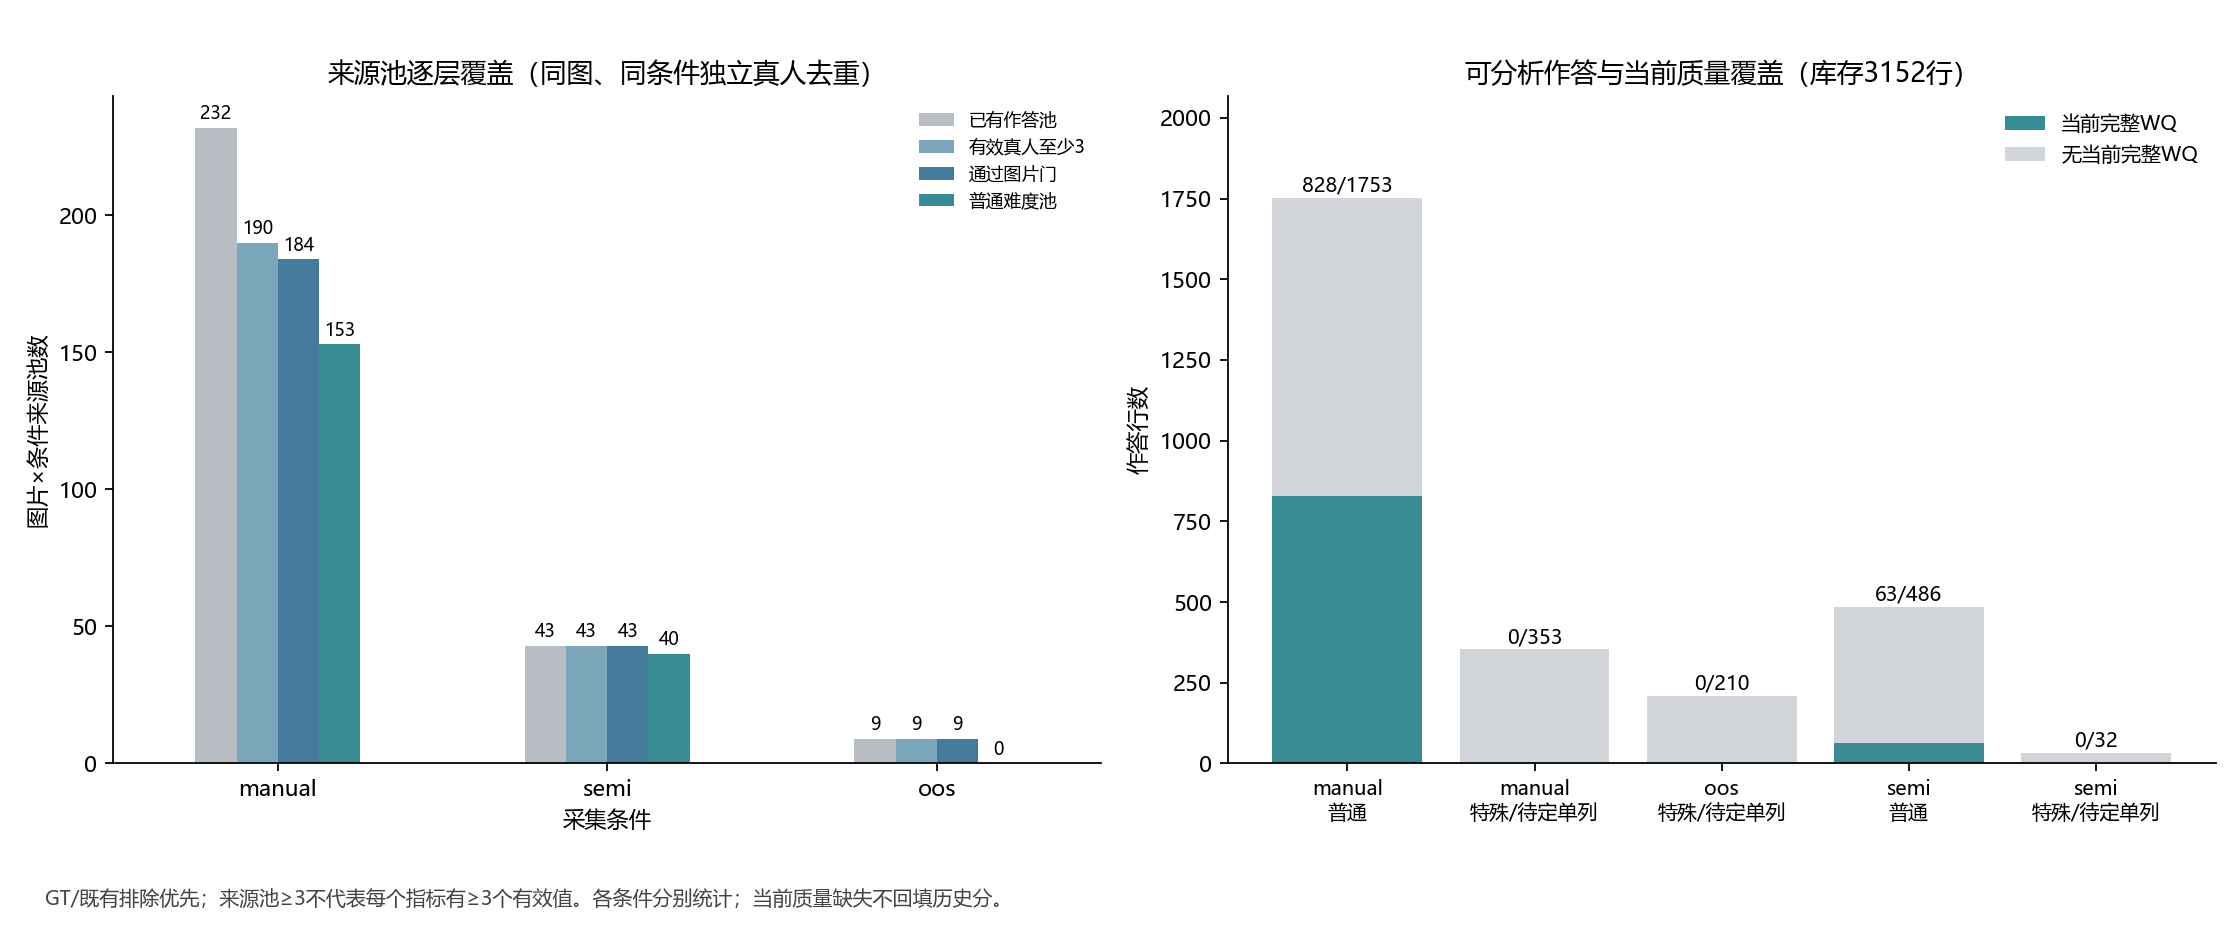

Source data for this figure (header and first rows):
condition, 已有作答池, 有效真人至少3, 通过图片门, 普通难度池, table, analysis_layer, n_records, n_quality, n_missing_quality
manual, 232.0, 190.0, 184.0, 153.0, source_pools, , , , 
semi, 43.0, 43.0, 43.0, 40.0, source_pools, , , , 
oos, 9.0, 9.0, 9.0, 0.0, source_pools, , , , 
manual, , , , , quality_coverage, ordinary_current, 1753, 828.0, 925.0
manual, , , , , quality_coverage, special_or_pending_separate, 353.0, 0.0, 353.0
oos, , , , , quality_coverage, special_or_pending_separate, 210.0, 0.0, 210.0
semi, , , , , quality_coverage, ordinary_current, 486.0, 63.0, 423.0
semi, , , , , quality_coverage, special_or_pending_separate, 32.0, 0.0, 32.0
